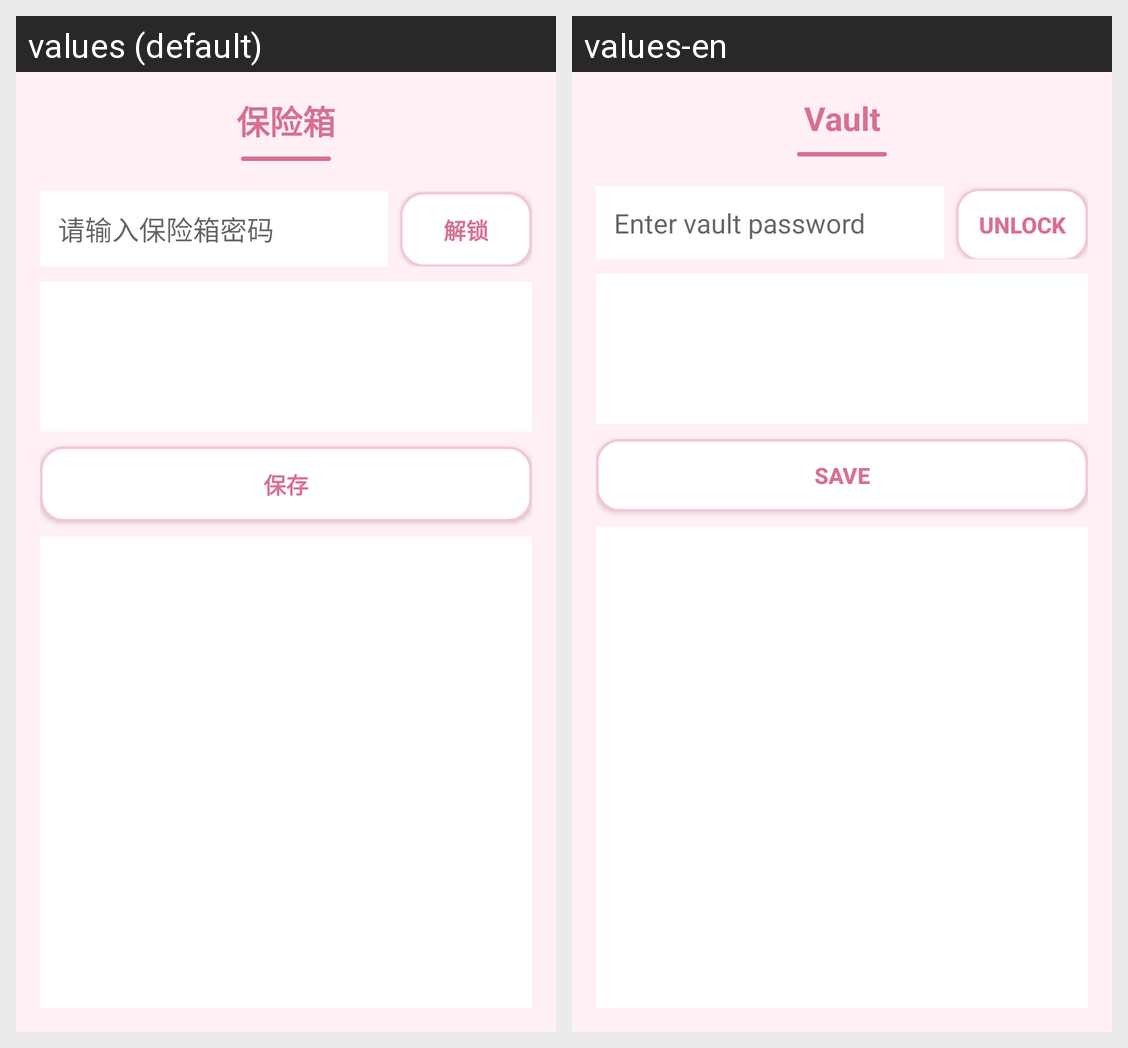

Here is an Android app screen in its default locale and in the app's own translations. Write out the translated-string differences for the strings that appear on this screen.
Android screen res/layout/activity_vault.xml rendered under 2 locales, left to right: values (default), values-en. Device: Nexus 5 (rendered at 1080×1920; each locale shown at half size, 540×960, under a caption strip naming it); theme Theme.AppCompat.Light.NoActionBar.
Strings drawn on this screen, with the default value and each locale's value (text and hints the layout hard-codes, and strings that could not be matched under every locale, appear in the picture but are not listed):

vault_title
  values: 保险箱
  values-en: Vault

vault_pass_hint
  values: 请输入保险箱密码
  values-en: Enter vault password

vault_unlock
  values: 解锁
  values-en: Unlock

vault_save
  values: 保存
  values-en: Save
